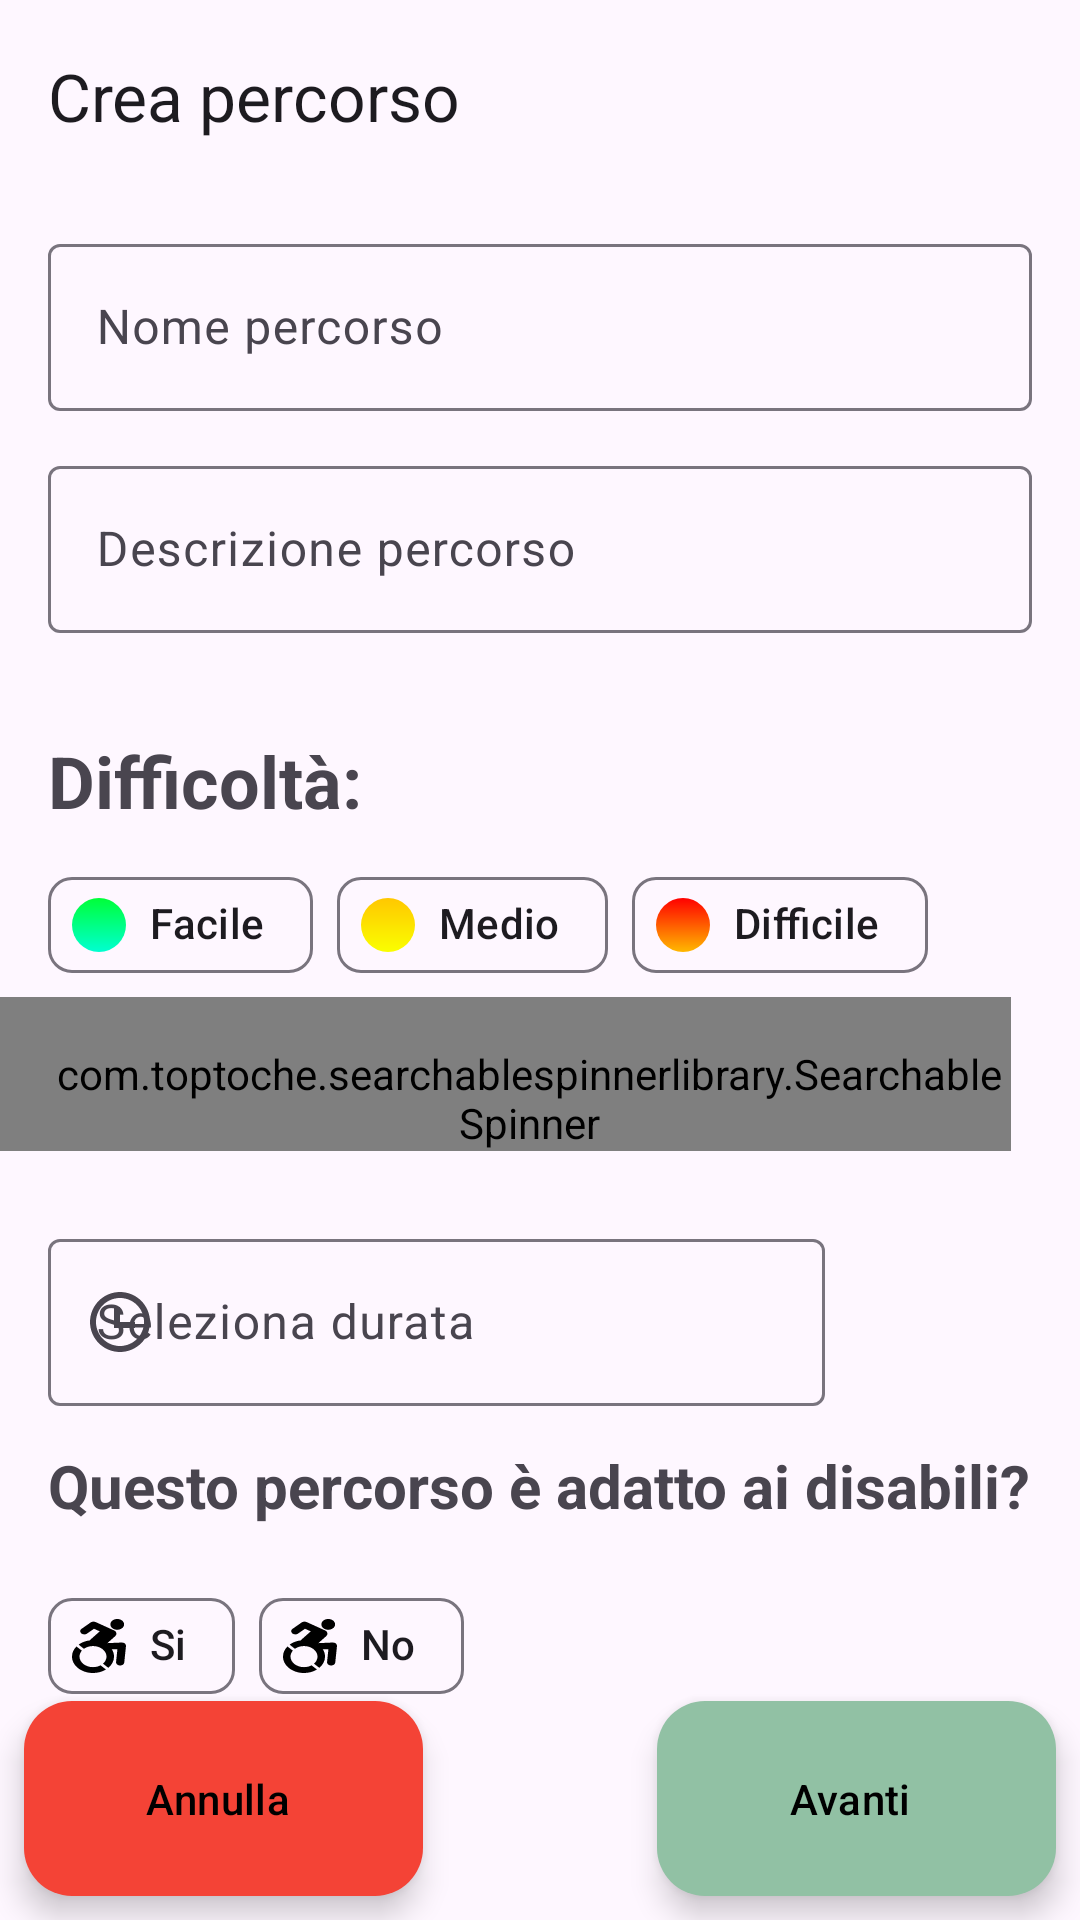

Write the Android layout XML for this screen, with the resource values it uses.
<!-- AndroidManifest.xml: application theme Theme.Amplify -->
<!-- res/layout/activity_insert.xml -->
<?xml version="1.0" encoding="utf-8"?>
<androidx.constraintlayout.widget.ConstraintLayout xmlns:android="http://schemas.android.com/apk/res/android"
    xmlns:app="http://schemas.android.com/apk/res-auto"
    xmlns:tools="http://schemas.android.com/tools"
    android:layout_width="match_parent"
    android:layout_height="match_parent"
    tools:context=".View.Activity.InsertActivity">

    <LinearLayout
        android:layout_width="match_parent"
        android:layout_height="match_parent"
        android:orientation="vertical"
        app:layout_constraintBottom_toBottomOf="parent"
        app:layout_constraintEnd_toEndOf="parent"
        app:layout_constraintStart_toStartOf="parent"
        app:layout_constraintTop_toTopOf="parent">

        <com.google.android.material.appbar.AppBarLayout
            android:layout_width="match_parent"
            android:layout_height="wrap_content">

            <com.google.android.material.appbar.MaterialToolbar
                android:id="@+id/topAppBar"
                android:layout_width="match_parent"
                android:layout_height="?attr/actionBarSize"
                app:title="Crea percorso" />

        </com.google.android.material.appbar.AppBarLayout>


        <com.google.android.material.textfield.TextInputLayout
            android:layout_width="match_parent"
            android:layout_height="wrap_content"
            android:layout_marginTop="12dp"
            android:layout_marginBottom="1dp"
            android:hint="Nome percorso"
            android:paddingStart="16dp"
            android:paddingEnd="16dp">

            <com.google.android.material.textfield.TextInputEditText
                android:id="@+id/editTextPercorso"
                android:layout_width="match_parent"
                android:layout_height="wrap_content"
                android:maxLines="1"
                android:paddingStart="16dp" />
        </com.google.android.material.textfield.TextInputLayout>


        <com.google.android.material.textfield.TextInputLayout
            android:layout_width="match_parent"
            android:layout_height="wrap_content"
            android:layout_marginTop="12dp"
            android:layout_marginBottom="1dp"
            android:hint="Descrizione percorso"
            android:paddingStart="16dp"
            android:paddingEnd="16dp">

            <com.google.android.material.textfield.TextInputEditText
                android:id="@+id/editTextDescizione"
                android:layout_width="match_parent"
                android:layout_height="wrap_content"
                android:maxLength="256"
                android:maxLines="4"
                android:paddingStart="16dp" />
        </com.google.android.material.textfield.TextInputLayout>



        <TextView
            android:layout_width="wrap_content"
            android:layout_height="wrap_content"
            android:paddingStart="16dp"
            android:paddingTop="32dp"
            android:text="Difficoltà: "
            android:textSize="24sp"
            android:textStyle="bold" />

        <com.google.android.material.chip.ChipGroup
            android:id="@+id/chipGroupDif"
            android:layout_width="match_parent"
            android:layout_height="wrap_content"
            android:paddingStart="16dp"
            android:paddingTop="8dp"
            app:selectionRequired="true"
            app:singleSelection="true">

            <com.google.android.material.chip.Chip
                android:id="@+id/chip9"
                android:layout_width="wrap_content"
                android:layout_height="wrap_content"
                android:checkable="true"
                android:clickable="true"
                android:focusable="true"
                android:text="Facile"
                app:chipIcon="@drawable/ic_facile" />

            <com.google.android.material.chip.Chip
                android:id="@+id/chip7"
                android:layout_width="wrap_content"
                android:layout_height="wrap_content"
                android:checkable="true"
                android:clickable="true"
                android:focusable="true"
                android:text="Medio"
                app:chipIcon="@drawable/ic_medio" />

            <com.google.android.material.chip.Chip
                android:id="@+id/chip8"
                android:layout_width="wrap_content"
                android:layout_height="wrap_content"
                android:checkable="true"
                android:clickable="true"
                android:focusable="true"
                android:text="Difficile"
                app:chipIcon="@drawable/ic_difficile" />
        </com.google.android.material.chip.ChipGroup>


        <com.toptoche.searchablespinnerlibrary.SearchableSpinner
            android:id="@+id/searchSpinner1"
            android:layout_width="337dp"
            android:layout_height="wrap_content"
            android:minHeight="48dp"
            android:paddingStart="16dp"
            android:paddingTop="16dp"
            app:hintText="Località" />


        <com.google.android.material.textfield.TextInputLayout
            android:id="@+id/textTimePicker"
            android:layout_width="275dp"
            android:layout_height="wrap_content"
            android:layout_marginTop="24dp"
            android:layout_marginBottom="1dp"
            android:hint="Seleziona durata"
            android:paddingStart="16dp"
            android:focusable="false"
            app:startIconDrawable="@drawable/ic_time">

            <com.google.android.material.textfield.TextInputEditText
                android:id="@+id/editTextTime"
                android:focusable="false"
                android:layout_width="match_parent"
                android:layout_height="wrap_content" />

        </com.google.android.material.textfield.TextInputLayout>

        <TextView
            android:layout_width="wrap_content"
            android:layout_height="wrap_content"
            android:paddingStart="16dp"
            android:paddingTop="12dp"
            android:text="Questo percorso è adatto ai disabili? "
            android:textSize="20sp"
            android:textStyle="bold" />

        <com.google.android.material.chip.ChipGroup
            android:id="@+id/chipGroupDisDialog"
            app:selectionRequired="true"
            app:singleSelection="true"
            android:layout_width="match_parent"
            android:layout_height="match_parent"
            android:paddingStart="16dp"
            android:paddingTop="16dp">

            <com.google.android.material.chip.Chip
                android:id="@+id/chip4"
                android:layout_width="wrap_content"
                android:layout_height="wrap_content"
                android:checkable="true"
                android:clickable="true"
                android:focusable="true"
                android:text="Si"
                app:chipIcon="@drawable/ic_disabile" />

            <com.google.android.material.chip.Chip
                android:id="@+id/chip5"
                android:layout_width="wrap_content"
                android:layout_height="wrap_content"
                android:checkable="true"
                android:clickable="true"
                android:focusable="true"
                android:text="No"
                app:chipIcon="@drawable/ic_disabile" />
        </com.google.android.material.chip.ChipGroup>

    </LinearLayout>

    <com.google.android.material.floatingactionbutton.ExtendedFloatingActionButton
        android:id="@+id/buttonCancel"
        android:layout_width="133dp"
        android:layout_height="65dp"
        android:layout_gravity="end"
        android:layout_marginStart="8dp"
        android:layout_marginBottom="8dp"
        android:contentDescription=""
        android:text="Annulla"
        android:textColor="#000000"
        android:textColorLink="@color/purple_200"
        app:backgroundTint="#F44336"
        app:layout_constraintBottom_toBottomOf="parent"
        app:layout_constraintStart_toStartOf="parent" />

    <com.google.android.material.floatingactionbutton.ExtendedFloatingActionButton
        android:id="@+id/buttonNext"
        android:layout_width="133dp"
        android:layout_height="65dp"
        android:layout_gravity="bottom"
        android:layout_marginEnd="8dp"
        android:layout_marginBottom="8dp"
        android:contentDescription=""
        android:text="Avanti"
        android:textColor="#000000"
        android:textColorLink="@color/purple_200"
        app:backgroundTint="#91C1A4"
        app:layout_constraintBottom_toBottomOf="parent"
        app:layout_constraintEnd_toEndOf="parent" />

</androidx.constraintlayout.widget.ConstraintLayout>
<!-- resources referenced by this layout -->
<resources>
  <color name="purple_200">#FFBB86FC</color>
  <!-- drawable ic_difficile (drawable) -->
  <vector xmlns:android="http://schemas.android.com/apk/res/android"
      xmlns:aapt="http://schemas.android.com/aapt"
      android:width="20dp"
      android:height="20dp"
      android:viewportWidth="20"
      android:viewportHeight="20">
    <path
        android:pathData="M10,0L10,0A10,10 0,0 1,20 10L20,10A10,10 0,0 1,10 20L10,20A10,10 0,0 1,0 10L0,10A10,10 0,0 1,10 0z">
      <aapt:attr name="android:fillColor">
        <gradient 
            android:startX="10"
            android:startY="0"
            android:endX="10"
            android:endY="20"
            android:type="linear">
          <item android:offset="0" android:color="#FFFF0000"/>
          <item android:offset="1" android:color="#FFFFB800"/>
        </gradient>
      </aapt:attr>
    </path>
  </vector>
  <!-- drawable ic_facile (drawable) -->
  <vector xmlns:android="http://schemas.android.com/apk/res/android"
      xmlns:aapt="http://schemas.android.com/aapt"
      android:width="20dp"
      android:height="20dp"
      android:viewportWidth="20"
      android:viewportHeight="20">
    <path
        android:pathData="M10,0L10,0A10,10 0,0 1,20 10L20,10A10,10 0,0 1,10 20L10,20A10,10 0,0 1,0 10L0,10A10,10 0,0 1,10 0z">
      <aapt:attr name="android:fillColor">
        <gradient 
            android:startX="10"
            android:startY="0"
            android:endX="10"
            android:endY="20"
            android:type="linear">
          <item android:offset="0" android:color="#FF00FF38"/>
          <item android:offset="1" android:color="#FF00FFD1"/>
        </gradient>
      </aapt:attr>
    </path>
  </vector>
  <!-- drawable ic_medio (drawable) -->
  <vector xmlns:android="http://schemas.android.com/apk/res/android"
      xmlns:aapt="http://schemas.android.com/aapt"
      android:width="20dp"
      android:height="20dp"
      android:viewportWidth="20"
      android:viewportHeight="20">
    <path
        android:pathData="M10,0L10,0A10,10 0,0 1,20 10L20,10A10,10 0,0 1,10 20L10,20A10,10 0,0 1,0 10L0,10A10,10 0,0 1,10 0z">
      <aapt:attr name="android:fillColor">
        <gradient 
            android:startX="10"
            android:startY="0"
            android:endX="10"
            android:endY="20"
            android:type="linear">
          <item android:offset="0" android:color="#FFFFC700"/>
          <item android:offset="1" android:color="#FFFAFF00"/>
        </gradient>
      </aapt:attr>
    </path>
  </vector>
  <!-- drawable ic_time (drawable) -->
  <vector xmlns:android="http://schemas.android.com/apk/res/android"
      android:width="24dp"
      android:height="24dp"
      android:viewportWidth="24"
      android:viewportHeight="24">
    <path
        android:pathData="M10,7H12V12H17V14H10V7Z"
        android:fillColor="#000000"/>
    <path
        android:pathData="M22,12C22,17.523 17.523,22 12,22C6.477,22 2,17.523 2,12C2,6.477 6.477,2 12,2C17.523,2 22,6.477 22,12ZM20,12C20,16.418 16.418,20 12,20C7.582,20 4,16.418 4,12C4,7.582 7.582,4 12,4C16.418,4 20,7.582 20,12Z"
        android:fillColor="#000000"
        android:fillType="evenOdd"/>
  </vector>
  <style name="Theme.Amplify" parent="Theme.Material3.DayNight.NoActionBar">
          
          <item name="colorPrimary">@color/purple_500</item>
          <item name="colorPrimaryVariant">@color/purple_700</item>
          <item name="colorOnPrimary">@color/white</item>
          
          <item name="colorSecondary">@color/teal_200</item>
          <item name="colorSecondaryVariant">@color/teal_700</item>
          <item name="colorOnSecondary">@color/black</item>
          
          <item name="android:statusBarColor" tools:targetApi="l">?attr/colorPrimaryVariant</item>
          
      </style>
  <color name="purple_500">#FF6200EE</color>
  <color name="purple_700">#FF3700B3</color>
  <color name="white">#FFFFFFFF</color>
  <color name="teal_200">#FF03DAC5</color>
  <color name="teal_700">#FF018786</color>
  <color name="black">#FF000000</color>
</resources>
